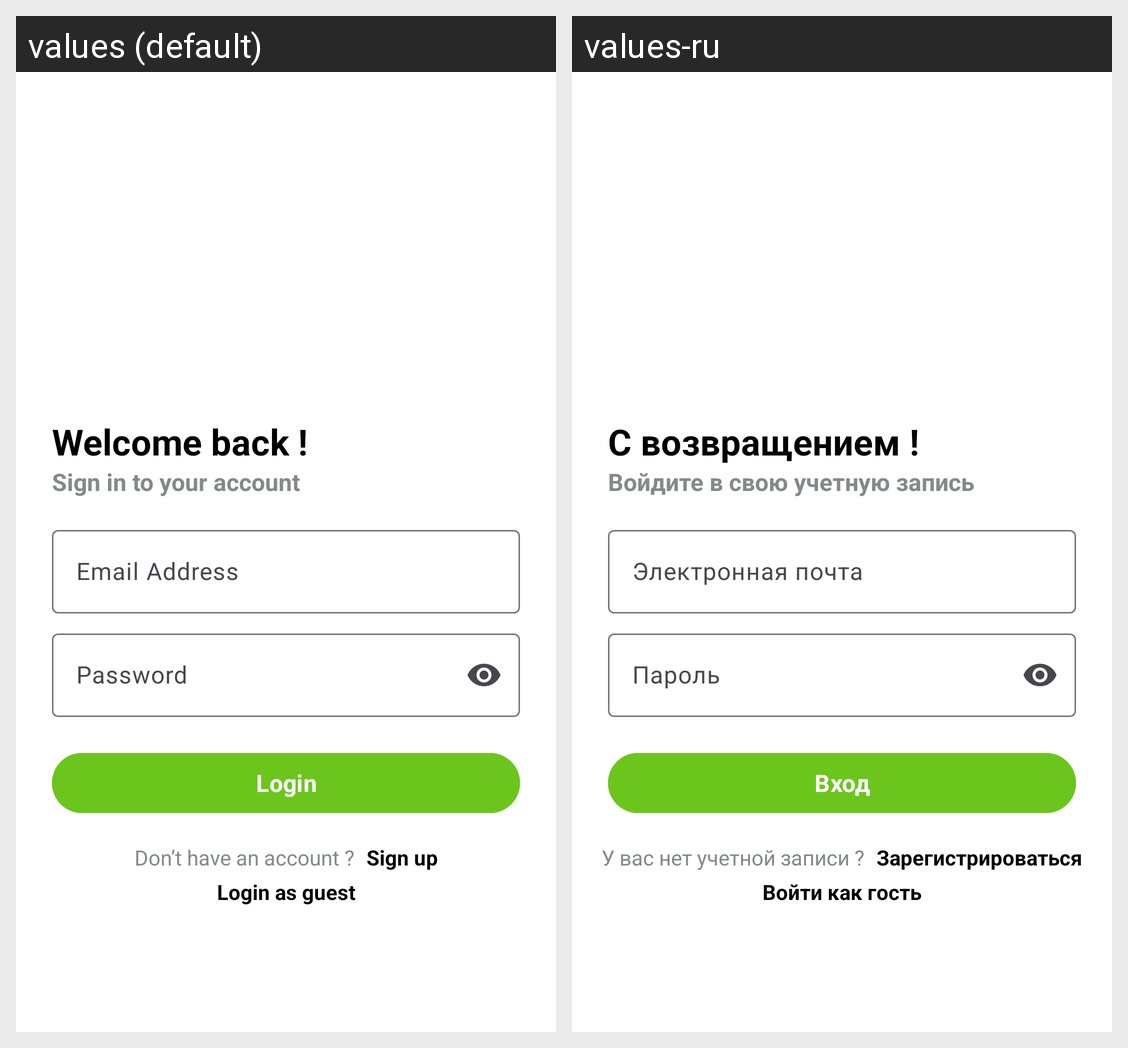

For this localized Android screen grid, give each drawn string resource with its value in every locale shown.
Android screen res/layout/fragment_login.xml rendered under 2 locales, left to right: values (default), values-ru. Device: Nexus 5 (rendered at 1080×1920; each locale shown at half size, 540×960, under a caption strip naming it); theme Theme.YummyExpress.
Strings drawn on this screen, with the default value and each locale's value (text and hints the layout hard-codes, and strings that could not be matched under every locale, appear in the picture but are not listed):

welcome_back
  values: Welcome back !
  values-ru: С возвращением !

sign_in_to_your_account
  values: Sign in to your account
  values-ru: Войдите в свою учетную запись

email_address
  values: Email Address
  values-ru: Электронная почта

password
  values: Password
  values-ru: Пароль

login
  values: Login
  values-ru: Вход

don_t_have_an_account
  values: Don’t have an account ?
  values-ru: У вас нет учетной записи ?

sign_up
  values: Sign up
  values-ru: Зарегистрироваться

skip_for_now
  values: Login as guest
  values-ru: Войти как гость
